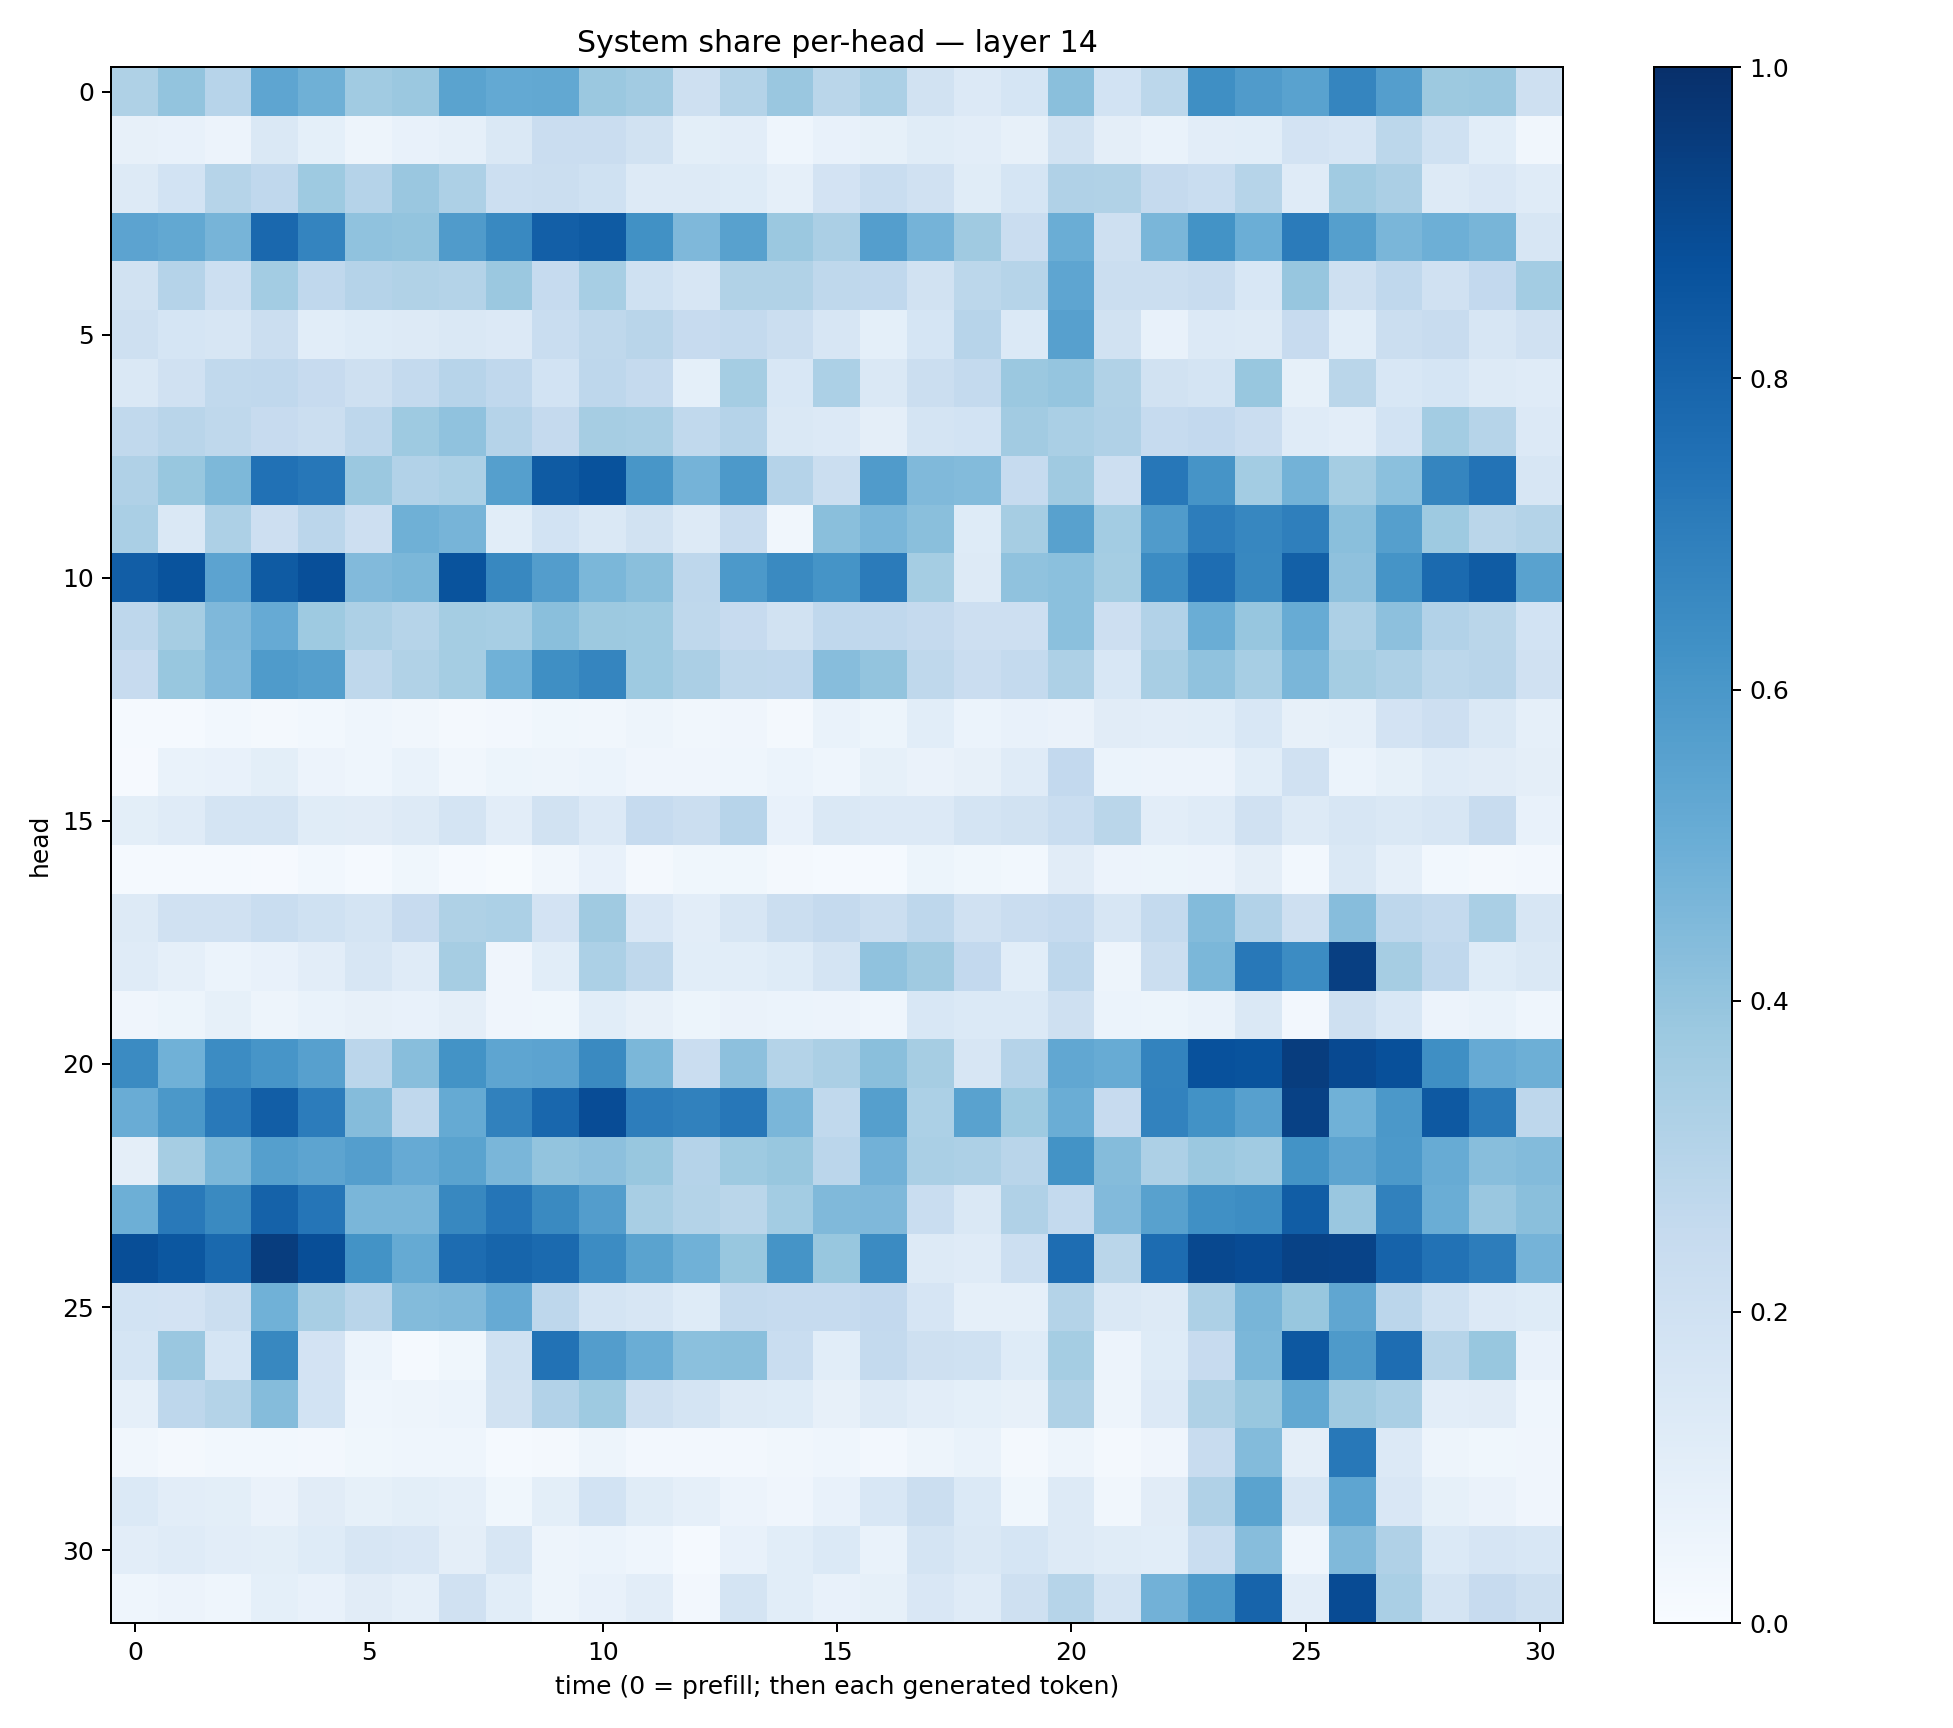

Source data for this figure (header and first rows):
0.32133254, 0.39925775, 0.29647028, 0.53805983, 0.4921526, 0.36364287, 0.37946257, 0.54741335, 0.522834, 0.5253646, 0.3805463, 0.36291668, 0.20931004, 0.30508012, 0.38575697, 0.28770173, 0.33186954, 0.19288498, 0.13524494, 0.16849013, 0.42286044, 0.1844694, 0.27803034, 0.633353
0.07925, 0.07644, 0.05571, 0.1481, 0.09138, 0.05066, 0.0758, 0.0867, 0.1474, 0.2294, 0.2302, 0.1885, 0.1001, 0.1037, 0.04367, 0.07794, 0.08564, 0.1133, 0.1055, 0.07955, 0.1922, 0.0949, 0.06913, 0.1022
0.1253, 0.186, 0.2995, 0.2692, 0.3735, 0.3027, 0.3849, 0.3265, 0.2153, 0.2204, 0.2024, 0.1324, 0.127, 0.1232, 0.08863, 0.1827, 0.2342, 0.1958, 0.1133, 0.1716, 0.3183, 0.3133, 0.2517, 0.2325
0.5452, 0.5256, 0.4717, 0.7828, 0.6754, 0.4068, 0.3985, 0.5786, 0.6599, 0.8202, 0.8325, 0.6269, 0.4502, 0.5555, 0.3815, 0.3353, 0.5698, 0.4729, 0.3685, 0.2289, 0.502, 0.2063, 0.4627, 0.6178
0.1943, 0.3022, 0.2156, 0.3566, 0.2668, 0.3034, 0.3126, 0.3072, 0.3804, 0.2487, 0.3442, 0.2, 0.1612, 0.3137, 0.3127, 0.2728, 0.2682, 0.1942, 0.2809, 0.3004, 0.5389, 0.2228, 0.226, 0.2365
0.2094, 0.1689, 0.1638, 0.2226, 0.1076, 0.1218, 0.1251, 0.1472, 0.136, 0.2329, 0.2733, 0.2908, 0.2456, 0.2573, 0.2237, 0.1573, 0.09342, 0.1698, 0.294, 0.1373, 0.5603, 0.1925, 0.07244, 0.135
0.1445, 0.1958, 0.2626, 0.2669, 0.2445, 0.2069, 0.2572, 0.2961, 0.2658, 0.1847, 0.2755, 0.253, 0.09313, 0.3551, 0.1536, 0.3296, 0.1462, 0.2217, 0.2548, 0.3823, 0.3951, 0.3145, 0.1932, 0.1727
0.2621, 0.2892, 0.2724, 0.2432, 0.226, 0.2743, 0.3728, 0.4098, 0.3009, 0.2534, 0.3487, 0.3418, 0.2621, 0.3028, 0.1413, 0.1349, 0.09702, 0.1784, 0.1873, 0.362, 0.3365, 0.3194, 0.2473, 0.2606
0.319, 0.3891, 0.4545, 0.7464, 0.7247, 0.3827, 0.3116, 0.3318, 0.5662, 0.8341, 0.8677, 0.6016, 0.4765, 0.5904, 0.3032, 0.225, 0.5809, 0.4455, 0.4391, 0.2491, 0.371, 0.212, 0.724, 0.6127
0.3365, 0.1408, 0.3276, 0.2112, 0.284, 0.2122, 0.4912, 0.4716, 0.1071, 0.1852, 0.1477, 0.192, 0.1311, 0.24, 0.03314, 0.4228, 0.4616, 0.4249, 0.122, 0.3495, 0.5553, 0.3579, 0.5794, 0.7002
0.8241, 0.8645, 0.5444, 0.8338, 0.879, 0.4434, 0.459, 0.8664, 0.6618, 0.5739, 0.4597, 0.4232, 0.2737, 0.5905, 0.6528, 0.6139, 0.7077, 0.3529, 0.1263, 0.407, 0.4212, 0.354, 0.6471, 0.7634
0.2749, 0.3488, 0.4525, 0.5146, 0.3724, 0.3255, 0.2979, 0.3526, 0.3457, 0.4244, 0.3769, 0.3737, 0.2715, 0.2459, 0.1937, 0.2678, 0.2662, 0.2528, 0.212, 0.2144, 0.4202, 0.2125, 0.31, 0.5016
0.2444, 0.3889, 0.4419, 0.5837, 0.566, 0.2716, 0.3156, 0.352, 0.4869, 0.6364, 0.6714, 0.3717, 0.333, 0.2706, 0.2662, 0.4335, 0.3999, 0.2707, 0.2272, 0.2572, 0.3247, 0.1551, 0.3404, 0.4088
0.01236, 0.01427, 0.03006, 0.01681, 0.02877, 0.0431, 0.03323, 0.01834, 0.024, 0.0384, 0.03223, 0.04905, 0.03348, 0.04114, 0.02069, 0.06719, 0.05099, 0.1073, 0.06057, 0.07516, 0.06384, 0.1099, 0.1054, 0.1065
0.009389, 0.0677, 0.07084, 0.09961, 0.05681, 0.04328, 0.0702, 0.03267, 0.053, 0.04774, 0.06147, 0.03908, 0.04, 0.04343, 0.05862, 0.04501, 0.08463, 0.06505, 0.08131, 0.1207, 0.2601, 0.05933, 0.05493, 0.05826
0.1014, 0.1193, 0.1778, 0.1719, 0.114, 0.1115, 0.1277, 0.175, 0.1039, 0.1917, 0.1356, 0.2468, 0.2243, 0.2937, 0.07374, 0.1416, 0.1333, 0.1349, 0.1723, 0.1927, 0.2337, 0.2875, 0.1034, 0.1204
0.0123, 0.01543, 0.01543, 0.01088, 0.02763, 0.01257, 0.03804, 0.01534, 0.006522, 0.03446, 0.07089, 0.02084, 0.03541, 0.03819, 0.01843, 0.01474, 0.01359, 0.0515, 0.03768, 0.02856, 0.1094, 0.05725, 0.0519, 0.055
0.1271, 0.1977, 0.1992, 0.233, 0.2028, 0.174, 0.243, 0.3205, 0.3312, 0.1816, 0.3682, 0.1514, 0.1039, 0.1608, 0.2244, 0.2505, 0.226, 0.274, 0.1966, 0.2272, 0.2475, 0.1581, 0.2565, 0.4379
0.1173, 0.08813, 0.0616, 0.07652, 0.1051, 0.1617, 0.1195, 0.3495, 0.04225, 0.1064, 0.3303, 0.2697, 0.109, 0.1071, 0.1243, 0.1764, 0.4084, 0.3696, 0.2587, 0.1093, 0.2744, 0.04973, 0.2208, 0.4596
0.04039, 0.05079, 0.08521, 0.04871, 0.06935, 0.0808, 0.07196, 0.09455, 0.04286, 0.03898, 0.1082, 0.08059, 0.05136, 0.06302, 0.05873, 0.0553, 0.04504, 0.1553, 0.1376, 0.1389, 0.2103, 0.05886, 0.05154, 0.068
0.6489, 0.4847, 0.6455, 0.6073, 0.5616, 0.2834, 0.4264, 0.6205, 0.5379, 0.5454, 0.6546, 0.4575, 0.2275, 0.416, 0.3076, 0.3327, 0.4249, 0.3489, 0.1594, 0.3011, 0.5298, 0.5115, 0.6781, 0.8739
0.5064, 0.5949, 0.7186, 0.8217, 0.7051, 0.4341, 0.2679, 0.5187, 0.6846, 0.7862, 0.89, 0.6993, 0.6868, 0.7249, 0.4635, 0.2653, 0.5632, 0.3319, 0.5539, 0.3718, 0.5013, 0.2442, 0.6805, 0.6239
0.09737, 0.3491, 0.4583, 0.5646, 0.5424, 0.57, 0.5152, 0.5503, 0.4628, 0.3999, 0.4149, 0.3874, 0.3029, 0.3746, 0.3904, 0.2829, 0.4839, 0.3397, 0.3279, 0.2894, 0.6182, 0.436, 0.3271, 0.3824
0.496, 0.7152, 0.6557, 0.8048, 0.7341, 0.4642, 0.4612, 0.6607, 0.7328, 0.6542, 0.5707, 0.3409, 0.3051, 0.2875, 0.3572, 0.449, 0.4504, 0.2325, 0.1416, 0.3195, 0.2574, 0.4434, 0.5567, 0.6289
0.8857, 0.8495, 0.7775, 0.9485, 0.8829, 0.6202, 0.5163, 0.7661, 0.7969, 0.7767, 0.6453, 0.5489, 0.4868, 0.3906, 0.6134, 0.3871, 0.6496, 0.1311, 0.1196, 0.2151, 0.7619, 0.2881, 0.7687, 0.9051
0.1836, 0.1812, 0.2236, 0.4875, 0.3427, 0.2906, 0.4408, 0.4485, 0.5132, 0.2753, 0.1743, 0.1581, 0.122, 0.2577, 0.2484, 0.2474, 0.26, 0.1658, 0.08881, 0.08868, 0.3057, 0.1419, 0.1264, 0.3247
0.1708, 0.3839, 0.1694, 0.6631, 0.18, 0.05895, 0.01379, 0.03713, 0.2021, 0.7451, 0.5731, 0.503, 0.4189, 0.4227, 0.2324, 0.1069, 0.2563, 0.2093, 0.2031, 0.1235, 0.3553, 0.05814, 0.1221, 0.2426
0.08868, 0.2742, 0.305, 0.4338, 0.1867, 0.04493, 0.05066, 0.05927, 0.1893, 0.3116, 0.3732, 0.2046, 0.1725, 0.1256, 0.1247, 0.07964, 0.1317, 0.1025, 0.09346, 0.0814, 0.3209, 0.04857, 0.1366, 0.3213
0.03324, 0.017, 0.02793, 0.02779, 0.02662, 0.0383, 0.04399, 0.04457, 0.01455, 0.01885, 0.04821, 0.02418, 0.02662, 0.02426, 0.03492, 0.04672, 0.02508, 0.04883, 0.06849, 0.01914, 0.05027, 0.0215, 0.03919, 0.2397
0.1386, 0.1027, 0.09861, 0.06594, 0.1102, 0.08421, 0.1012, 0.08596, 0.03744, 0.09836, 0.1858, 0.1141, 0.08709, 0.05655, 0.04206, 0.077, 0.1537, 0.2188, 0.1368, 0.03663, 0.1294, 0.0346, 0.1103, 0.3199
0.1039, 0.1193, 0.105, 0.1002, 0.1232, 0.16, 0.149, 0.09726, 0.1563, 0.04833, 0.0617, 0.04612, 0.01425, 0.07744, 0.1093, 0.1373, 0.07015, 0.1765, 0.146, 0.1717, 0.1294, 0.1171, 0.1058, 0.2313
0.04597, 0.05512, 0.04621, 0.09298, 0.07242, 0.1129, 0.08969, 0.1971, 0.1068, 0.04861, 0.07784, 0.1017, 0.02581, 0.1731, 0.1089, 0.07402, 0.08508, 0.1516, 0.1195, 0.2047, 0.2973, 0.1748, 0.4808, 0.5865
